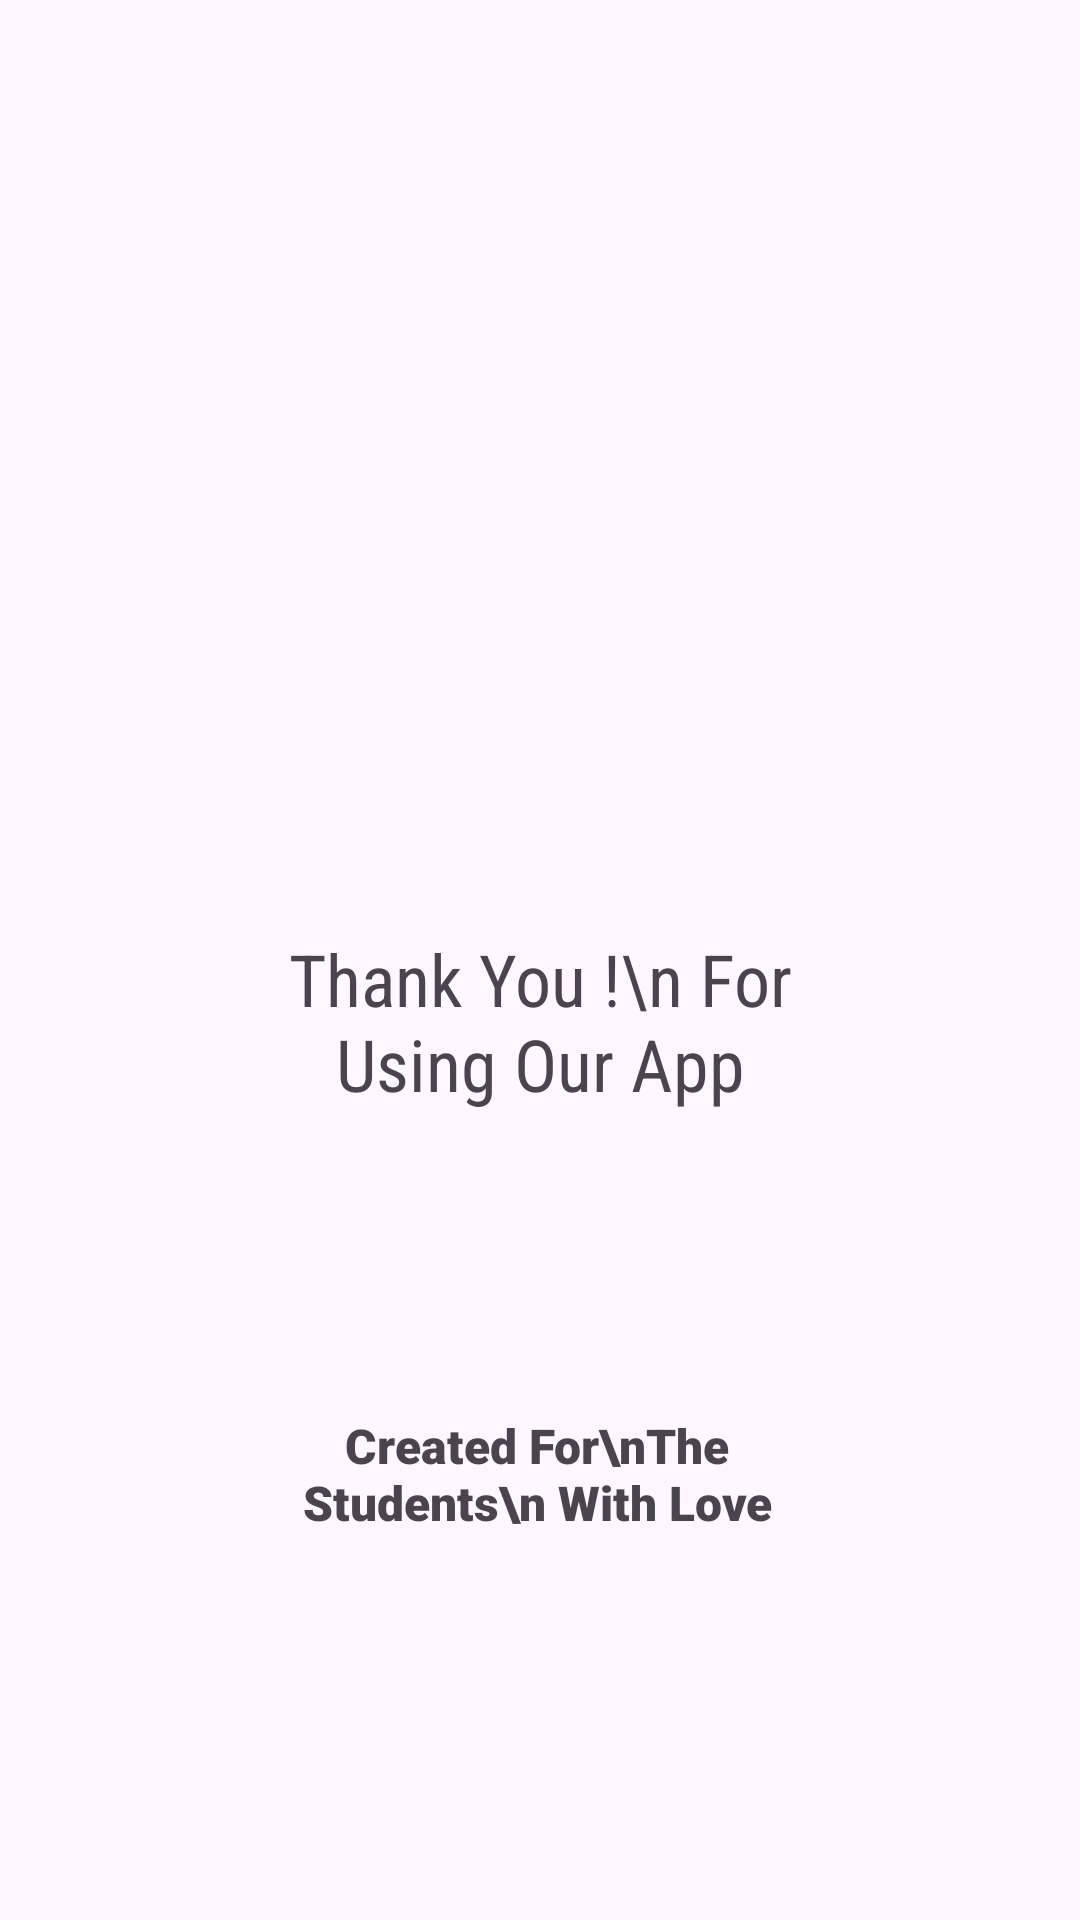

Layout XML and referenced resources for this Android screen:
<!-- AndroidManifest.xml: application theme Theme.Notesbyrishu -->
<!-- res/layout/activity_last_screen.xml -->
<?xml version="1.0" encoding="utf-8"?>
<androidx.constraintlayout.widget.ConstraintLayout xmlns:android="http://schemas.android.com/apk/res/android"
    xmlns:app="http://schemas.android.com/apk/res-auto"
    xmlns:tools="http://schemas.android.com/tools"
    android:id="@+id/main"
    android:layout_width="match_parent"
    android:layout_height="match_parent"
    android:elevation="20sp"
    tools:context=".LastScreen">

    <ImageView
        android:id="@+id/imageView4"
        android:layout_width="201dp"
        android:layout_height="194dp"
        android:layout_marginTop="72dp"
        app:layout_constraintEnd_toEndOf="parent"
        app:layout_constraintStart_toStartOf="parent"
        app:layout_constraintTop_toTopOf="parent"
        app:srcCompat="@drawable/thankyou" />

    <TextView
        android:id="@+id/textView6"
        android:layout_width="225dp"
        android:layout_height="61dp"
        android:layout_marginTop="44dp"
        android:fontFamily="sans-serif-condensed"
        android:text="Thank You !\n For Using Our App"
        android:textAlignment="center"
        android:textSize="24sp"
        app:layout_constraintEnd_toEndOf="@+id/imageView4"
        app:layout_constraintStart_toStartOf="@+id/imageView4"
        app:layout_constraintTop_toBottomOf="@+id/imageView4" />

    <TextView
        android:id="@+id/textView7"
        android:layout_width="165dp"
        android:layout_height="61dp"
        android:layout_marginTop="100dp"
        android:fontFamily="sans-serif-black"
        android:text="Created For\nThe Students\n With Love"
        android:textAlignment="center"
        android:textSize="16sp"
        app:layout_constraintEnd_toEndOf="@+id/textView6"
        app:layout_constraintHorizontal_bias="0.483"
        app:layout_constraintStart_toStartOf="@+id/textView6"
        app:layout_constraintTop_toBottomOf="@+id/textView6" />

    <Button
        android:id="@+id/button6"
        android:layout_width="131dp"
        android:layout_height="43dp"
        android:layout_marginTop="136dp"
        android:text="Visit Again"
        app:layout_constraintBottom_toBottomOf="parent"
        app:layout_constraintEnd_toEndOf="@+id/textView7"
        app:layout_constraintHorizontal_bias="0.529"
        app:layout_constraintStart_toStartOf="@+id/textView7"
        app:layout_constraintTop_toBottomOf="@+id/textView7"
        app:layout_constraintVertical_bias="0.218" />
</androidx.constraintlayout.widget.ConstraintLayout>
<!-- resources referenced by this layout -->
<resources>
  <style name="Theme.Notesbyrishu" parent="Base.Theme.Notesbyrishu" />
  <style name="Base.Theme.Notesbyrishu" parent="Theme.Material3.DayNight.NoActionBar">
          
          
      </style>
</resources>
